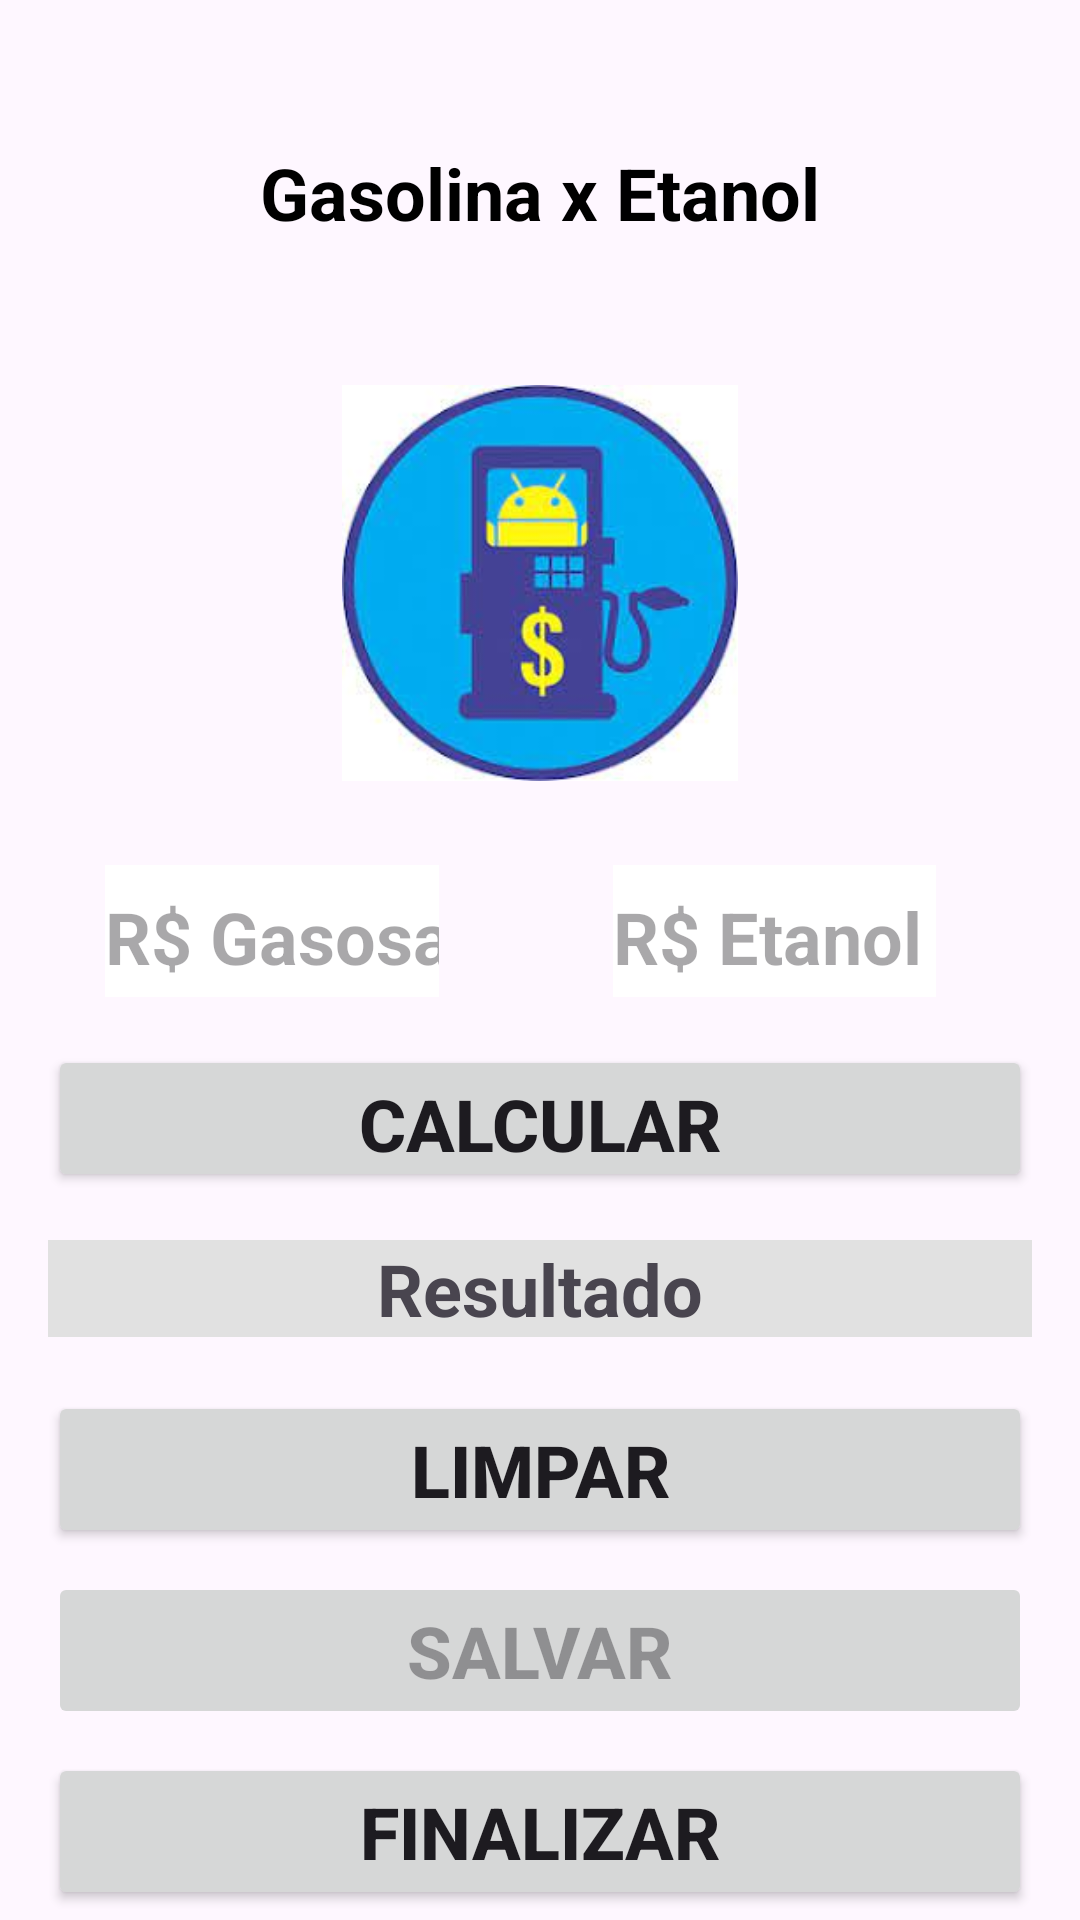

This screen was rendered from an Android layout file. Write that file and the resources it references.
<!-- AndroidManifest.xml: application theme Theme.Operacao_calculada -->
<!-- res/layout/fragment_alcool_gasolina.xml -->
<?xml version="1.0" encoding="utf-8"?>
<androidx.appcompat.widget.LinearLayoutCompat

    xmlns:android="http://schemas.android.com/apk/res/android"
    xmlns:tools="http://schemas.android.com/tools"
    android:layout_width="match_parent"
    android:layout_height="match_parent"
    tools:context=".view.quimica.Alcool_Gasolina_Fragmento">

    <LinearLayout
        android:layout_width="match_parent"
        android:layout_height="wrap_content"
        android:orientation="vertical">

        <TextView
            android:id="@+id/txtTituloApp"
            android:layout_width="match_parent"
            android:layout_height="wrap_content"
            android:layout_marginStart="16dp"
            android:layout_marginTop="48dp"
            android:layout_marginEnd="16dp"
            android:background="@color/red"
            android:gravity="center_horizontal"
            android:text="Gasolina x Etanol"
            android:textSize="24sp"
            android:textStyle="bold"
            android:textColor="#000000" />

        <ImageView
            android:layout_width="match_parent"
            android:layout_height="132dp"
            android:layout_marginTop="48dp"
            android:layout_marginBottom="16dp"
            android:src="@drawable/a_g" />

        <LinearLayout
            android:layout_width="match_parent"
            android:layout_height="wrap_content"
            android:gravity="center"
            android:orientation="horizontal">

            <EditText
                android:id="@+id/editar_gasolina"
                android:layout_width="49dp"
                android:layout_height="48dp"
                android:layout_marginStart="35dp"
                android:layout_marginTop="8dp"
                android:layout_marginEnd="48dp"
                android:layout_weight="1"
                android:background="#FFFFFF"
                android:ems="10"
                android:hint="R$ Gasosa"
                android:importantForAutofill="no"
                android:inputType="numberDecimal"
                android:textColor="#000000"
                android:textSize="24sp"
                android:textStyle="bold" />

            <EditText
                android:id="@+id/editar_etanol"
                android:layout_width="45dp"
                android:layout_height="48dp"
                android:layout_weight="1"
                android:layout_marginStart="10dp"
                android:layout_marginTop="8dp"
                android:layout_marginEnd="48dp"
                android:ems="10"
                android:hint="R$ Etanol"
                android:background="#FFFFFF"
                android:textSize="24sp"
                android:textStyle="bold"
                android:textColor="#000000"
                android:importantForAutofill="no"
                android:inputType="numberDecimal" />

        </LinearLayout>

        <Button
            android:id="@+id/btnCalcular"
            android:layout_width="match_parent"
            android:layout_height="49dp"
            android:layout_marginStart="16dp"
            android:layout_marginTop="16dp"
            android:layout_marginEnd="16dp"
            android:text="@string/txt_button_Calcular"
            android:textSize="24sp"
            android:textStyle="bold" />

        <TextView
            android:id="@+id/txtResultado"
            android:layout_width="match_parent"
            android:layout_height="wrap_content"
            android:layout_marginStart="16dp"
            android:layout_marginTop="16dp"
            android:layout_marginEnd="16dp"
            android:gravity="center_horizontal"
            android:background="#E1E1E1"
            android:text="@string/txt_resultado"
            android:textSize="24sp"
            android:textStyle="bold" />

        <Button
            android:id="@+id/btnLimpar"
            android:layout_width="match_parent"
            android:layout_height="wrap_content"
            android:layout_marginStart="16dp"
            android:layout_marginTop="18dp"
            android:layout_marginEnd="16dp"
            android:textSize="24sp"
            android:textStyle="bold"
            android:text="Limpar"
            />

        <Button
            android:id="@+id/btnSalvar"
            android:layout_width="match_parent"
            android:layout_height="wrap_content"
            android:layout_marginStart="16dp"
            android:layout_marginTop="8dp"
            android:layout_marginEnd="16dp"
            android:textSize="24sp"
            android:textStyle="bold"
            android:enabled="false"
            android:text="Salvar" />

        <Button
            android:id="@+id/btnFinalizar"
            android:layout_width="match_parent"
            android:layout_height="wrap_content"
            android:layout_marginStart="16dp"
            android:layout_marginTop="8dp"
            android:layout_marginEnd="16dp"
            android:textSize="24sp"
            android:textStyle="bold"
            android:text="Finalizar"
            />

    </LinearLayout>

</androidx.appcompat.widget.LinearLayoutCompat>
<!-- resources referenced by this layout -->
<resources>
  <!-- drawable a_g: jpg bitmap (drawable, 7558 bytes) -->
  <string name="txt_button_Calcular">Calcular\n</string>
  <string name="txt_resultado">Resultado</string>
  <style name="Theme.Operacao_calculada" parent="Base.Theme.Operacao_calculada" />
  <style name="Base.Theme.Operacao_calculada" parent="Theme.Material3.DayNight.NoActionBar">
          
          
      </style>
</resources>
